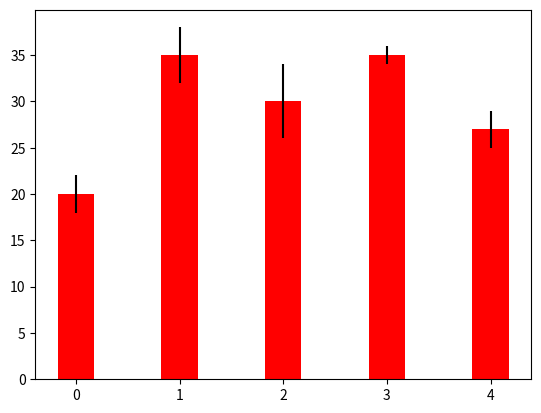

Reproduce this figure in Python.
import numpy as np
import matplotlib.pyplot as plt


N = 5
menMeans = (20, 35, 30, 35, 27)
womenMeans = (25, 32, 34, 20, 25)
menStd = (2, 3, 4, 1, 2)
womenStd = (3, 5, 2, 3, 3)
ind = np.arange(N)    # the x locations for the groups
width = 0.35       # the width of the bars: can also be len(x) sequence

p1 = plt.bar(ind, menMeans, width, color='r', yerr=menStd)

plt.show()
